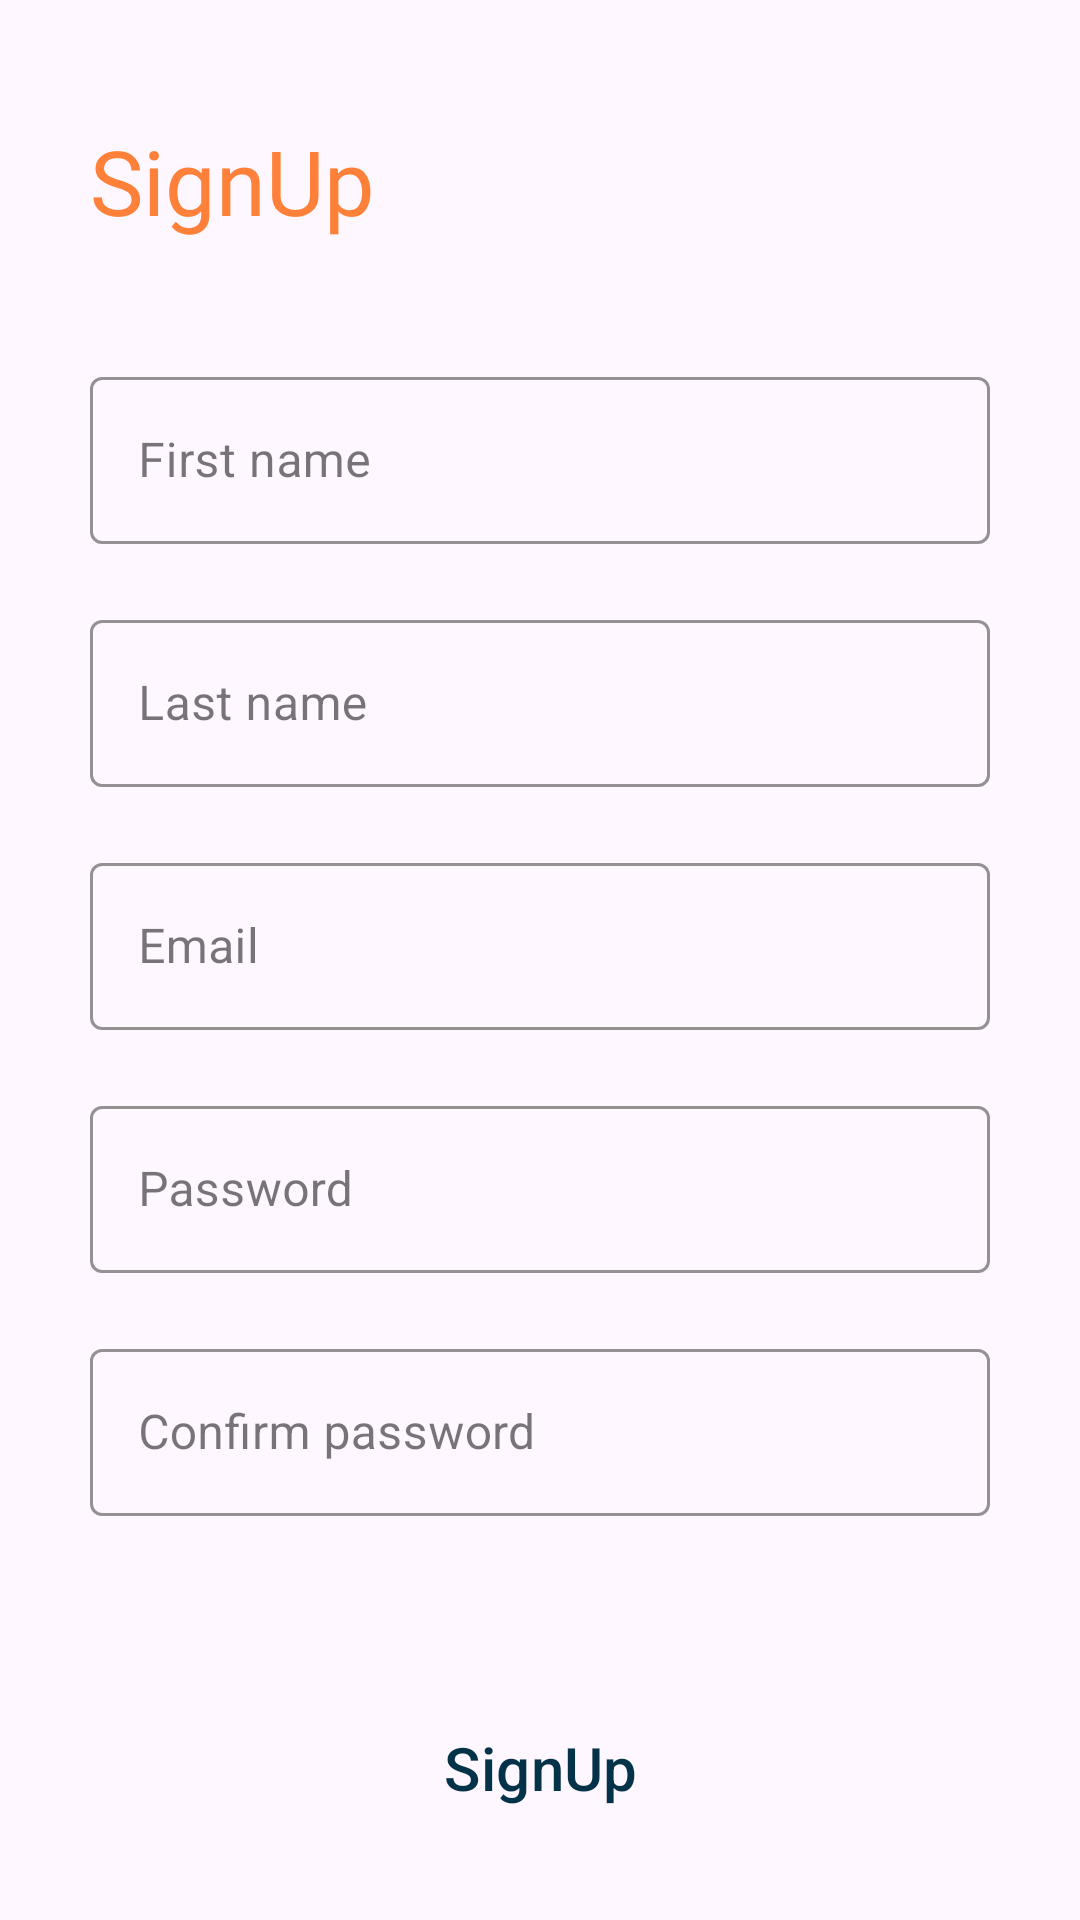

Write the Android layout XML for this screen, with the resource values it uses.
<!-- AndroidManifest.xml: application theme Theme.AllBooks -->
<!-- res/layout/activity_sign_up.xml -->
<?xml version="1.0" encoding="utf-8"?>
<androidx.constraintlayout.widget.ConstraintLayout xmlns:android="http://schemas.android.com/apk/res/android"
    xmlns:app="http://schemas.android.com/apk/res-auto"
    xmlns:tools="http://schemas.android.com/tools"
    android:layout_width="match_parent"
    android:layout_height="match_parent"
    android:focusableInTouchMode="true"
    android:focusedByDefault="true"
    tools:context=".Activity.LoginActivity">

    <TextView
        android:id="@+id/SignUp_TEXT"
        android:layout_width="wrap_content"
        android:layout_height="wrap_content"
        android:fontFamily="@font/work_sans_semibold"
        android:text="SignUp"
        android:textColor="@color/secondary_color"
        android:textSize="30sp"
        android:layout_marginTop="40dp"
        android:layout_marginStart="30dp"
        app:layout_constraintStart_toStartOf="parent"
        app:layout_constraintTop_toTopOf="parent" />

    <com.google.android.material.textfield.TextInputLayout

        android:id="@+id/materialInput_firstName"
        android:layout_width="match_parent"
        android:layout_height="wrap_content"
        android:hint="First name"
        app:hintTextColor="@color/secondary_color"
        android:focusedByDefault="false"
        app:boxStrokeColor="@color/primary_color"
        android:layout_marginStart="30dp"
        android:layout_marginEnd="30dp"
        android:layout_marginTop="40dp"
        style="@style/Widget.MaterialComponents.TextInputLayout.OutlinedBox"
        app:layout_constraintTop_toBottomOf="@+id/SignUp_TEXT"
        app:layout_constraintStart_toStartOf="parent"
        app:layout_constraintEnd_toEndOf="parent">

        <com.google.android.material.textfield.TextInputEditText
            android:id="@+id/firstName_EditText"
            android:layout_width="match_parent"
            android:layout_height="wrap_content"
            android:focusedByDefault="false"
            android:maxLines="1"
            android:inputType="textPersonName"/>

    </com.google.android.material.textfield.TextInputLayout>

    <com.google.android.material.textfield.TextInputLayout

        android:id="@+id/materialInput_lastName"
        android:layout_width="match_parent"
        android:layout_height="wrap_content"
        android:hint="Last name"
        app:hintTextColor="@color/secondary_color"
        android:focusedByDefault="false"
        app:boxStrokeColor="@color/primary_color"
        android:layout_marginStart="30dp"
        android:layout_marginEnd="30dp"
        android:layout_marginTop="20dp"
        style="@style/Widget.MaterialComponents.TextInputLayout.OutlinedBox"
        app:layout_constraintTop_toBottomOf="@+id/materialInput_firstName"
        app:layout_constraintStart_toStartOf="parent"
        app:layout_constraintEnd_toEndOf="parent">

        <com.google.android.material.textfield.TextInputEditText
            android:id="@+id/lastName_EditText"
            android:layout_width="match_parent"
            android:layout_height="wrap_content"
            android:inputType="textPersonName"
            android:maxLines="1"
            android:focusedByDefault="false"/>

    </com.google.android.material.textfield.TextInputLayout>
    <com.google.android.material.textfield.TextInputLayout

        android:id="@+id/signupEmail_input"
        android:layout_width="match_parent"
        android:layout_height="wrap_content"
        android:hint="Email"
        app:hintTextColor="@color/secondary_color"
        android:focusedByDefault="false"
        app:boxStrokeColor="@color/primary_color"
        android:layout_marginStart="30dp"
        android:layout_marginEnd="30dp"
        android:layout_marginTop="20dp"
        style="@style/Widget.MaterialComponents.TextInputLayout.OutlinedBox"
        app:layout_constraintTop_toBottomOf="@+id/materialInput_lastName"
        app:layout_constraintStart_toStartOf="parent"
        app:layout_constraintEnd_toEndOf="parent">

        <com.google.android.material.textfield.TextInputEditText
            android:id="@+id/email_EditText"
            android:layout_width="match_parent"
            android:layout_height="wrap_content"
            android:inputType="textEmailAddress"
            android:maxLines="1"
            android:focusedByDefault="false"/>

    </com.google.android.material.textfield.TextInputLayout>
    <com.google.android.material.textfield.TextInputLayout

        android:id="@+id/confirmPassword_input"
        android:layout_width="match_parent"
        android:layout_height="wrap_content"
        android:hint="Confirm password"
        app:hintTextColor="@color/secondary_color"
        android:focusedByDefault="false"
        app:boxStrokeColor="@color/primary_color"
        android:layout_marginStart="30dp"
        android:layout_marginEnd="30dp"
        android:layout_marginTop="20dp"
        style="@style/Widget.MaterialComponents.TextInputLayout.OutlinedBox"
        app:layout_constraintTop_toBottomOf="@+id/signupPassword_input"
        app:layout_constraintStart_toStartOf="parent"
        app:layout_constraintEnd_toEndOf="parent">

        <com.google.android.material.textfield.TextInputEditText
            android:id="@+id/confirmPassword_signup_edit"
            android:layout_width="match_parent"
            android:layout_height="wrap_content"
            android:inputType="textPassword"
            android:maxLines="1"
            android:focusedByDefault="false"/>

    </com.google.android.material.textfield.TextInputLayout>

    <com.google.android.material.textfield.TextInputLayout

        android:id="@+id/signupPassword_input"
        android:layout_width="match_parent"
        android:layout_height="wrap_content"
        android:hint="Password"
        app:hintTextColor="@color/secondary_color"
        android:focusedByDefault="false"
        app:boxStrokeColor="@color/primary_color"
        android:layout_marginStart="30dp"
        android:layout_marginEnd="30dp"
        android:layout_marginTop="20dp"
        style="@style/Widget.MaterialComponents.TextInputLayout.OutlinedBox"
        app:layout_constraintTop_toBottomOf="@+id/signupEmail_input"
        app:layout_constraintStart_toStartOf="parent"
        app:layout_constraintEnd_toEndOf="parent">

        <com.google.android.material.textfield.TextInputEditText
            android:id="@+id/password_EditText"
            android:layout_width="match_parent"
            android:layout_height="wrap_content"
            android:inputType="textPassword"
            android:maxLines="1"
            android:focusedByDefault="false"/>

    </com.google.android.material.textfield.TextInputLayout>
    <Button
        android:id="@+id/signUpBtn"
        style="@style/Widget.Material3.Button.ElevatedButton"
        android:layout_width="wrap_content"
        android:layout_height="wrap_content"
        android:text="SignUp"
        android:textColor="@color/primary_color"
        android:textSize="20sp"
        android:layout_marginTop="60dp"
        app:layout_constraintTop_toBottomOf="@id/confirmPassword_input"
        app:layout_constraintEnd_toEndOf="parent"
        app:layout_constraintStart_toStartOf="parent" />

</androidx.constraintlayout.widget.ConstraintLayout>
<!-- resources referenced by this layout -->
<resources>
  <color name="primary_color">#033249</color>
  <color name="secondary_color">#FF8038</color>
  <style name="Theme.AllBooks" parent="Theme.Material3.DayNight.NoActionBar">
          
          <item name="colorPrimary">#022D43</item>
          <item name="colorPrimaryVariant">#033249</item>
          <item name="colorOnPrimary">@color/white</item>
          
          <item name="colorSecondary">#FF8038</item>
          <item name="colorSecondaryVariant">@color/teal_700</item>
          <item name="colorOnSecondary">@color/black</item>
          
          <item name="android:statusBarColor">?attr/colorPrimaryVariant</item>
          
  
      </style>
  <color name="white">#FFFFFFFF</color>
  <color name="teal_700">#FF018786</color>
  <color name="black">#FF000000</color>
</resources>
